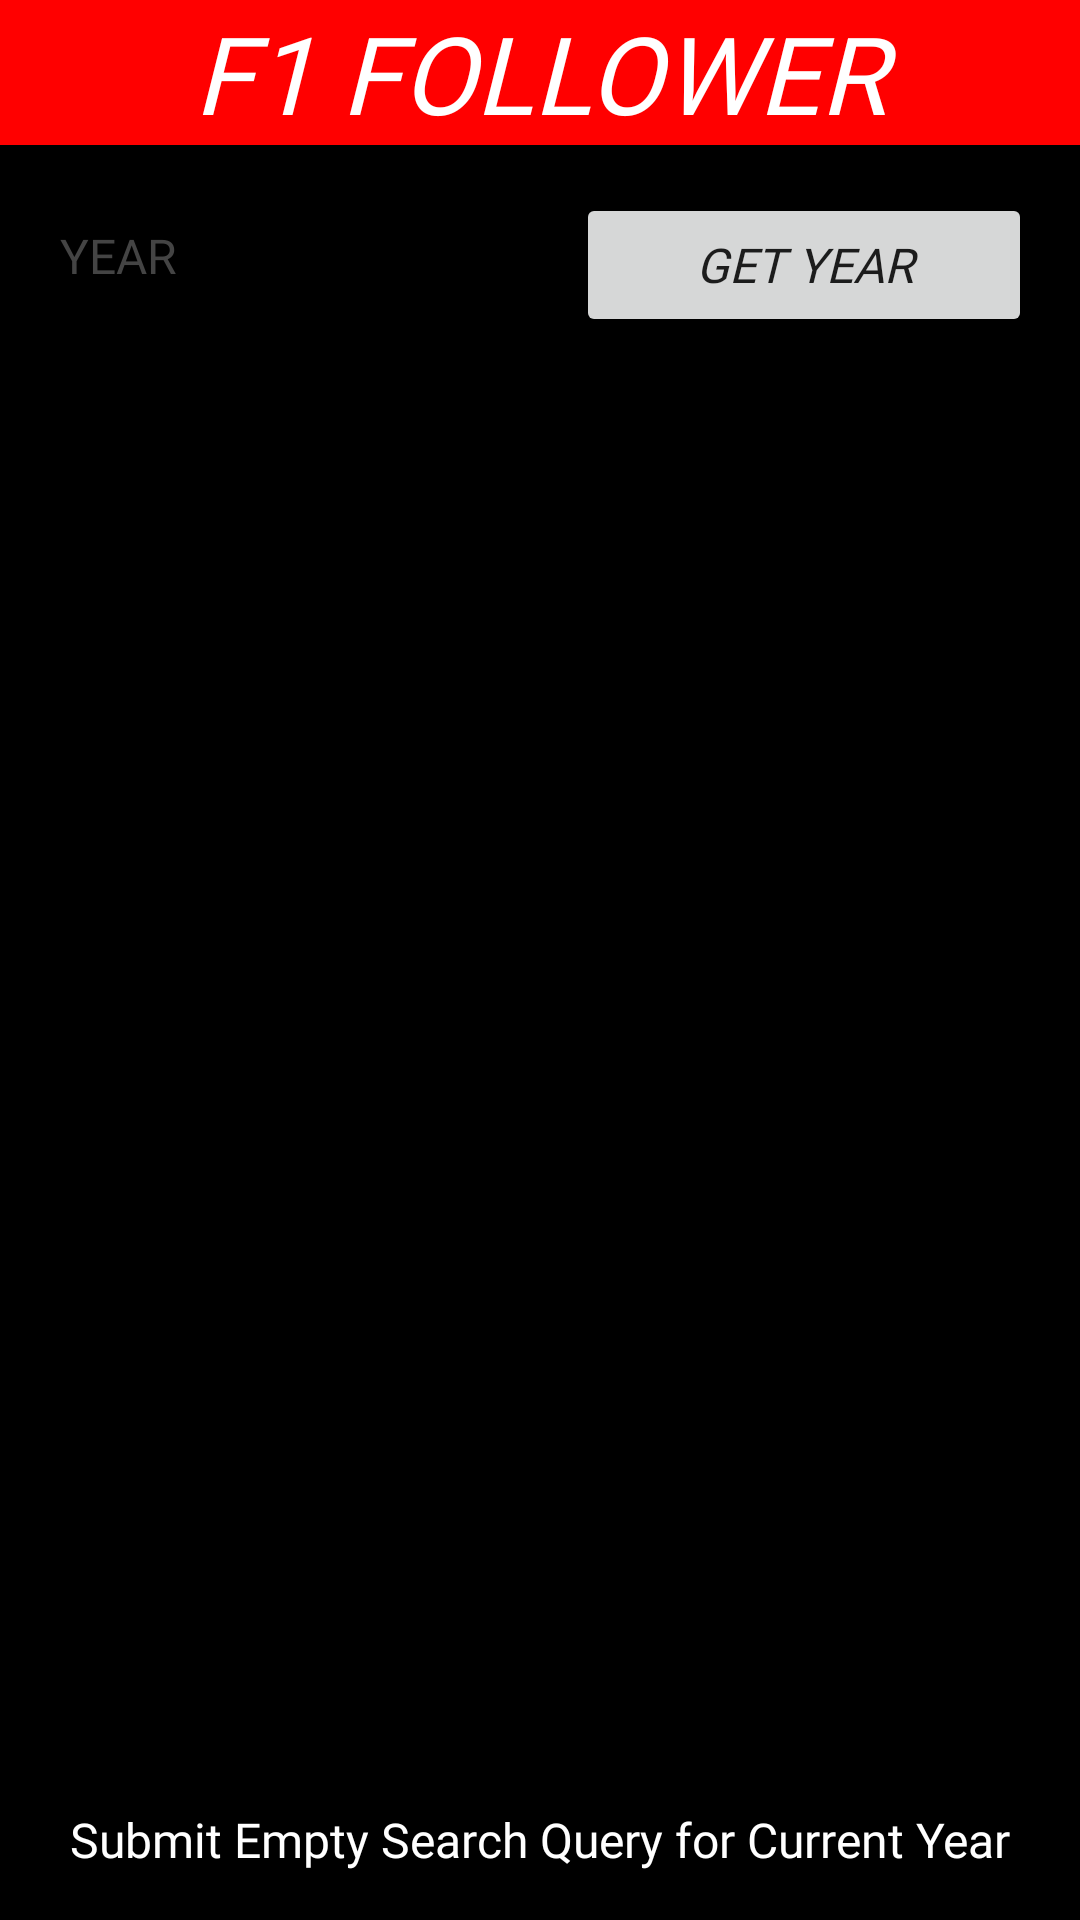

Layout XML and referenced resources for this Android screen:
<!-- AndroidManifest.xml: application theme Theme.SomeF1Follower -->
<!-- res/layout/activity_main.xml -->
<?xml version="1.0" encoding="utf-8"?>
<androidx.constraintlayout.widget.ConstraintLayout xmlns:android="http://schemas.android.com/apk/res/android"
    xmlns:app="http://schemas.android.com/apk/res-auto"
    xmlns:tools="http://schemas.android.com/tools"
    android:layout_width="match_parent"
    android:layout_height="match_parent"
    android:background="@color/black"
    tools:context=".view.activity.MainActivity">

    <TextView
        style="@style/info_style"
        android:layout_width="wrap_content"
        android:layout_height="wrap_content"
        android:textSize="16sp"
        android:text="@string/submit_empty_search_query_for_current_year"
        android:layout_margin="@dimen/std_dp"
        app:layout_constraintBottom_toBottomOf="parent"
        app:layout_constraintStart_toStartOf="parent"
        app:layout_constraintEnd_toEndOf="parent"
        />

    <TextView
        android:id="@+id/title_text"
        android:layout_width="match_parent"
        android:layout_height="wrap_content"
        android:textAlignment="center"
        android:textAllCaps="true"
        android:background="@color/red"
        android:textColor="@color/white"
        android:textSize="36sp"
        android:fontFamily="@font/anton_regular"
        android:textStyle="italic"
        android:text="@string/app_name"
        app:layout_constraintTop_toTopOf="parent"
        />

    <FrameLayout
        android:id="@+id/results_place_layout"
        android:layout_width="match_parent"
        android:layout_height="@dimen/null_dp"
        android:elevation="8dp"
        app:layout_constraintTop_toTopOf="@id/race_recyclerview"
        app:layout_constraintBottom_toBottomOf="@id/race_recyclerview"
        />

    <FrameLayout
        android:id="@+id/driver_place_layout"
        android:layout_width="match_parent"
        android:layout_height="@dimen/null_dp"
        android:elevation="16dp"
        app:layout_constraintTop_toTopOf="@id/results_place_layout"
        app:layout_constraintBottom_toBottomOf="@id/results_place_layout"
        />

    <EditText
        android:id="@+id/year_input_text"
        android:layout_width="160dp"
        android:layout_height="wrap_content"
        android:layout_margin="@dimen/std_dp"
        android:textColor="@color/white"
        android:textColorHint="@color/grey"
        android:fontFamily="@font/anton_regular"
        android:hint="@string/year"
        android:inputType="number"
        android:maxLines="1"
        android:textSize="16sp"
        app:layout_constraintStart_toStartOf="parent"
        app:layout_constraintTop_toBottomOf="@id/title_text"
        android:importantForAutofill="no"
        />

    <Button
        android:id="@+id/submit_button"
        android:layout_width="@dimen/null_dp"
        android:layout_height="wrap_content"
        android:text="@string/get_year"
        android:textStyle="italic"
        android:textSize="16sp"
        android:layout_margin="@dimen/std_dp"
        android:fontFamily="@font/anton_regular"
        app:layout_constraintStart_toEndOf="@id/year_input_text"
        app:layout_constraintTop_toBottomOf="@id/title_text"
        app:layout_constraintEnd_toEndOf="parent"
        />

    <androidx.recyclerview.widget.RecyclerView
        android:id="@+id/race_recyclerview"
        android:layout_width="match_parent"
        android:layout_height="@dimen/null_dp"
        android:layout_marginBottom="48dp"
        android:layout_marginTop="8dp"
        app:layoutManager="androidx.recyclerview.widget.LinearLayoutManager"
        app:layout_constraintTop_toBottomOf="@id/year_input_text"
        app:layout_constraintBottom_toBottomOf="parent"
        tools:listitem="@layout/race_item_layout"
        />

</androidx.constraintlayout.widget.ConstraintLayout>
<!-- res/layout/race_item_layout.xml (included above) -->
<?xml version="1.0" encoding="utf-8"?>
<androidx.cardview.widget.CardView xmlns:android="http://schemas.android.com/apk/res/android"
    android:layout_width="match_parent"
    android:layout_height="wrap_content"
    app:cardBackgroundColor="@color/grey"
    app:cardCornerRadius="16dp"
    app:cardElevation="4dp"
    android:layout_marginBottom="2dp"
    xmlns:tools="http://schemas.android.com/tools"
    xmlns:app="http://schemas.android.com/apk/res-auto">

    <androidx.constraintlayout.widget.ConstraintLayout
        android:layout_width="match_parent"
        android:layout_height="match_parent">

        <TextView
            android:id="@+id/race_name_text"
            android:layout_width="match_parent"
            android:layout_height="wrap_content"
            tools:text="Name of GP"
            android:fontFamily="@font/anton_regular"
            android:textSize="32sp"
            android:textStyle="italic"
            android:textColor="@color/white"
            android:layout_marginHorizontal="@dimen/std_dp"
            android:layout_marginTop="8dp"
            app:layout_constraintTop_toTopOf="parent"
            />

        <TextView
            android:id="@+id/circuit_text"
            android:layout_width="wrap_content"
            android:layout_height="wrap_content"
            tools:text="WeatherTech Leguna Seca"
            android:fontFamily="@font/anton_regular"
            android:textSize="16sp"
            android:textColor="@color/white"
            android:layout_marginHorizontal="@dimen/std_dp"
            android:layout_marginBottom="@dimen/std_dp"
            app:layout_constraintStart_toStartOf="parent"
            app:layout_constraintTop_toBottomOf="@id/race_name_text"
            app:layout_constraintBottom_toBottomOf="parent"
            />

        <TextView
            android:id="@+id/date_text"
            android:layout_width="wrap_content"
            android:layout_height="wrap_content"
            tools:text="May 10, 2021"
            android:fontFamily="@font/anton_regular"
            android:textSize="16sp"
            android:textColor="@color/white"
            android:layout_margin="@dimen/std_dp"
            app:layout_constraintStart_toEndOf="@id/circuit_text"
            app:layout_constraintBottom_toBottomOf="parent"
            />


    </androidx.constraintlayout.widget.ConstraintLayout>

</androidx.cardview.widget.CardView>
<!-- resources referenced by this layout -->
<resources>
  <color name="black">#FF000000</color>
  <color name="grey">#FF444444</color>
  <color name="red">#FFFF0000</color>
  <color name="white">#FFFFFFFF</color>
  <dimen name="null_dp">0dp</dimen>
  <dimen name="std_dp">16dp</dimen>
  <string name="app_name">F1 Follower</string>
  <string name="get_year">GET YEAR</string>
  <string name="submit_empty_search_query_for_current_year">Submit Empty Search Query for Current Year</string>
  <string name="year">YEAR</string>
  <style name="info_style">
          <item name="fontFamily">@font/anton_regular</item>
          <item name="android:textSize">24sp</item>
          <item name="android:textColor">@color/white</item>
      </style>
  <style name="Theme.SomeF1Follower" parent="Theme.MaterialComponents.DayNight.NoActionBar">
          
          <item name="colorPrimary">@color/red</item>
          <item name="colorPrimaryVariant">@color/black</item>
          <item name="colorOnPrimary">@color/white</item>
          
          <item name="colorSecondary">@color/red</item>
          <item name="colorSecondaryVariant">@color/grey</item>
          <item name="colorOnSecondary">@color/black</item>
          
          <item name="android:statusBarColor" tools:targetApi="l">?attr/colorPrimaryVariant</item>
          
      </style>
</resources>
